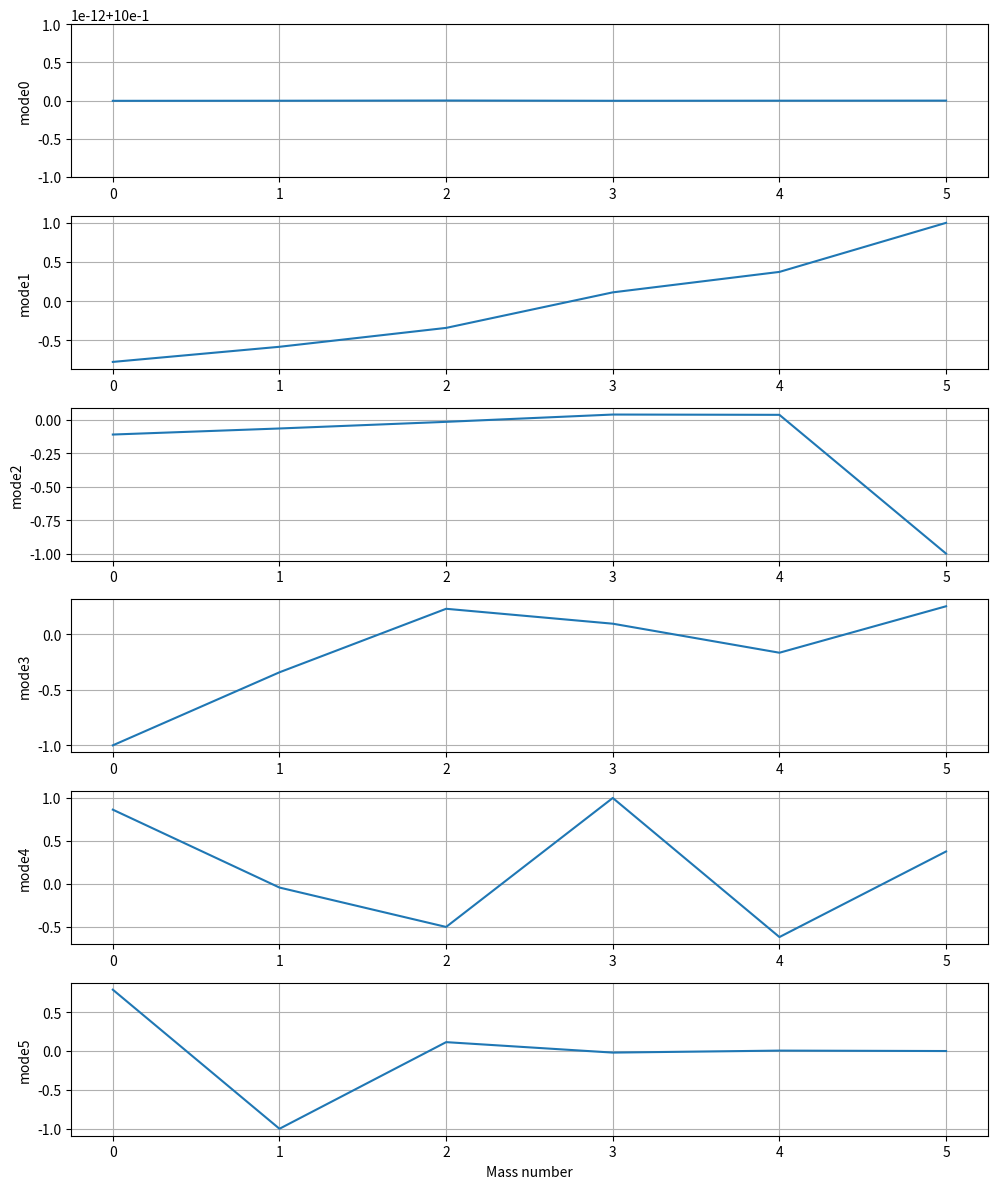

Source code (Python): (Note: this script raises an exception after producing the figure.)
"""
MATLAB to Python conversion of M3G.M
Fixed terminal voltage case of Project 3 on synchronous resonance
To be used with s3g.m and s3geig.m

This is similar to m3.py but for the fixed terminal voltage case.
"""

import numpy as np
import matplotlib.pyplot as plt
from scipy import linalg

# Load machine parameters
Frated = 60
wb = 2 * np.pi * Frated
rs = 0.001
rpf = 0.53 / wb
xplf = 0.062
rpkd = 1.54 / wb
xplkd = 0.0055
xmd = 1.66
xls = 0.13
rpkq2 = 5.3 / wb
xplkq2 = 0.326
rpkq = 3.1 / wb
xplkq = 0.095
xmq = 1.58
xd = xls + xmd
xq = xls + xmq
Domega = 0.0

# Network parameters (different from m3.py)
xc = {
    1: -0.371,  # pu series capacitance between buses 2 and 3
    2: -80      # pu bus to ground capacitance at buses 1 and 3
}
r = {
    1: 0.02,   # total series resistance between buses 1 and 3
    2: 0.00    # total series resistance between buses 3 and 4
}
xl = {
    1: 0.64,   # total series reactance between buses 1 and 3
    2: 0.06    # total series reactance between buses 3 and 4
}

# Torsional system (same as m3.py)
h = np.array([0.092897, 0.155589, 0.85867, 0.884215, 0.868495, 0.0342165])
H = np.diag(h)
k = np.array([19.303, 34.929, 52.038, 70.858, 2.822])
tmechv = np.array([0.3, 0.26, 0.22, 0.22, 0.0, 0.0])
n_gen = 5
temmask = np.array([0, 0, 0, 0, 1, 0])
Tmech = 0.9
sigma = np.array([0.0, 0.05, 0.11, 0.028, 0.028, 0.0])

n_mass = len(h)
n_mode = n_mass
nm1 = n_mass - 1

print(f'Torsional Modes of a {n_mass} mass inertia system')
print(f'Generator rotor is mass number {n_gen}')
print(f'Base frequency is {wb:.1f} rad/sec\n')

# Build stiffness matrix (same procedure as m3.py)
K = np.zeros((n_mass, n_mass))
K[0, 0] = k[0]
if n_mass > 2:
    for irow in range(1, nm1):
        K[irow, irow] = k[irow - 1] + k[irow]
K[n_mass - 1, n_mass - 1] = k[nm1 - 1]

for irow in range(1, n_mass):
    K[irow, irow - 1] = -k[irow - 1]
    K[irow - 1, irow] = K[irow, irow - 1]

print('Stiffness matrix K:')
print(K)

# Eigenvalue analysis
H_invK = np.zeros((n_mass, n_mass))
for irow in range(n_mass):
    H_invK[irow, :] = K[irow, :] / h[irow]

Sys_matrix = (wb / 2) * H_invK
Lambda, Q = linalg.eig(Sys_matrix)

idx = np.argsort(Lambda.real)
Lambda = Lambda[idx]
Q = Q[:, idx]

omega_m = np.sqrt(Lambda.real)
freq_m = omega_m / (2 * np.pi)

print('\nNatural/modal frequencies:')
print(f'  rad/sec: {omega_m}')
print(f'  Hz: {freq_m}')

# Normalize (option 2)
option = 2
R = np.diag(1.0 / np.max(np.abs(Q), axis=0))
Qbar = Q @ R

# Compute torques and angles
tdisk = Tmech * tmechv
tsum = np.sum(tdisk)
tdisk[n_gen - 1] = -tsum

theta = np.zeros(n_mass)
tsum = 0.0
for imass in range(1, n_mass):
    tsum += tdisk[imass - 1]
    theta[imass] = theta[imass - 1] - tsum / k[imass - 1]
theta = theta - theta[n_gen - 1]

theta_m = linalg.solve(Qbar, theta)
H_m = Qbar.T @ H @ Qbar

D_m = np.zeros(n_mass)
for jmode in range(n_mass):
    D_m[jmode] = (4 / wb) * H_m[jmode, jmode] * sigma[jmode]

# Set up simulation variables
Qbart = Qbar.T
wmi = omega_m[1:n_mode]
wmi_wmi = wmi * wmi
omegam2to6 = Qbar[n_gen - 1, 1:n_mode] / wb
thetam2to6o = theta_m[1:6]

xMQ = 1 / (1/xls + 1/xmq + 1/xplkq + 1/xplkq2)
xMD = 1 / (1/xls + 1/xmd + 1/xplf + 1/xplkd)

# Operating condition
Pgen = 0.9
Qgen = Pgen * np.tan(np.arccos(0.9))
Vt = 1.0 + 0j

St = Pgen + Qgen * 1j
It = np.conj(St / Vt)
Eq = Vt + (rs + 1j * xq) * It
delt = np.angle(Eq)

Eqo = np.abs(Eq)
I = It * (np.cos(delt) - np.sin(delt) * 1j)
Iqo = np.real(I)
Ido = -np.imag(I)
Efo = Eqo + (xd - xq) * Ido

print('\nOperating Point:')
print(f'  Pgen = {Pgen:.4f} pu')
print(f'  Qgen = {Qgen:.4f} pu')
print(f'  |Vt| = {np.abs(Vt):.4f} pu')
print(f'  Efo = {Efo:.4f} pu')

print('\nNote: Simulink simulation (s3g.m) requires manual implementation.')

if __name__ == '__main__':
    plt.figure(figsize=(10, 12))
    for jmode in range(n_mass):
        plt.subplot(6, 1, jmode + 1)
        plt.plot(Qbar[:, jmode])
        plt.ylabel(f'mode{jmode}')
        plt.grid(True)
    plt.xlabel('Mass number')
    plt.tight_layout()
    plt.savefig('/home/rodo/Maquinas/C10/m3g_mode_shapes.png', dpi=150)
    print('\nMode shapes saved to m3g_mode_shapes.png')
